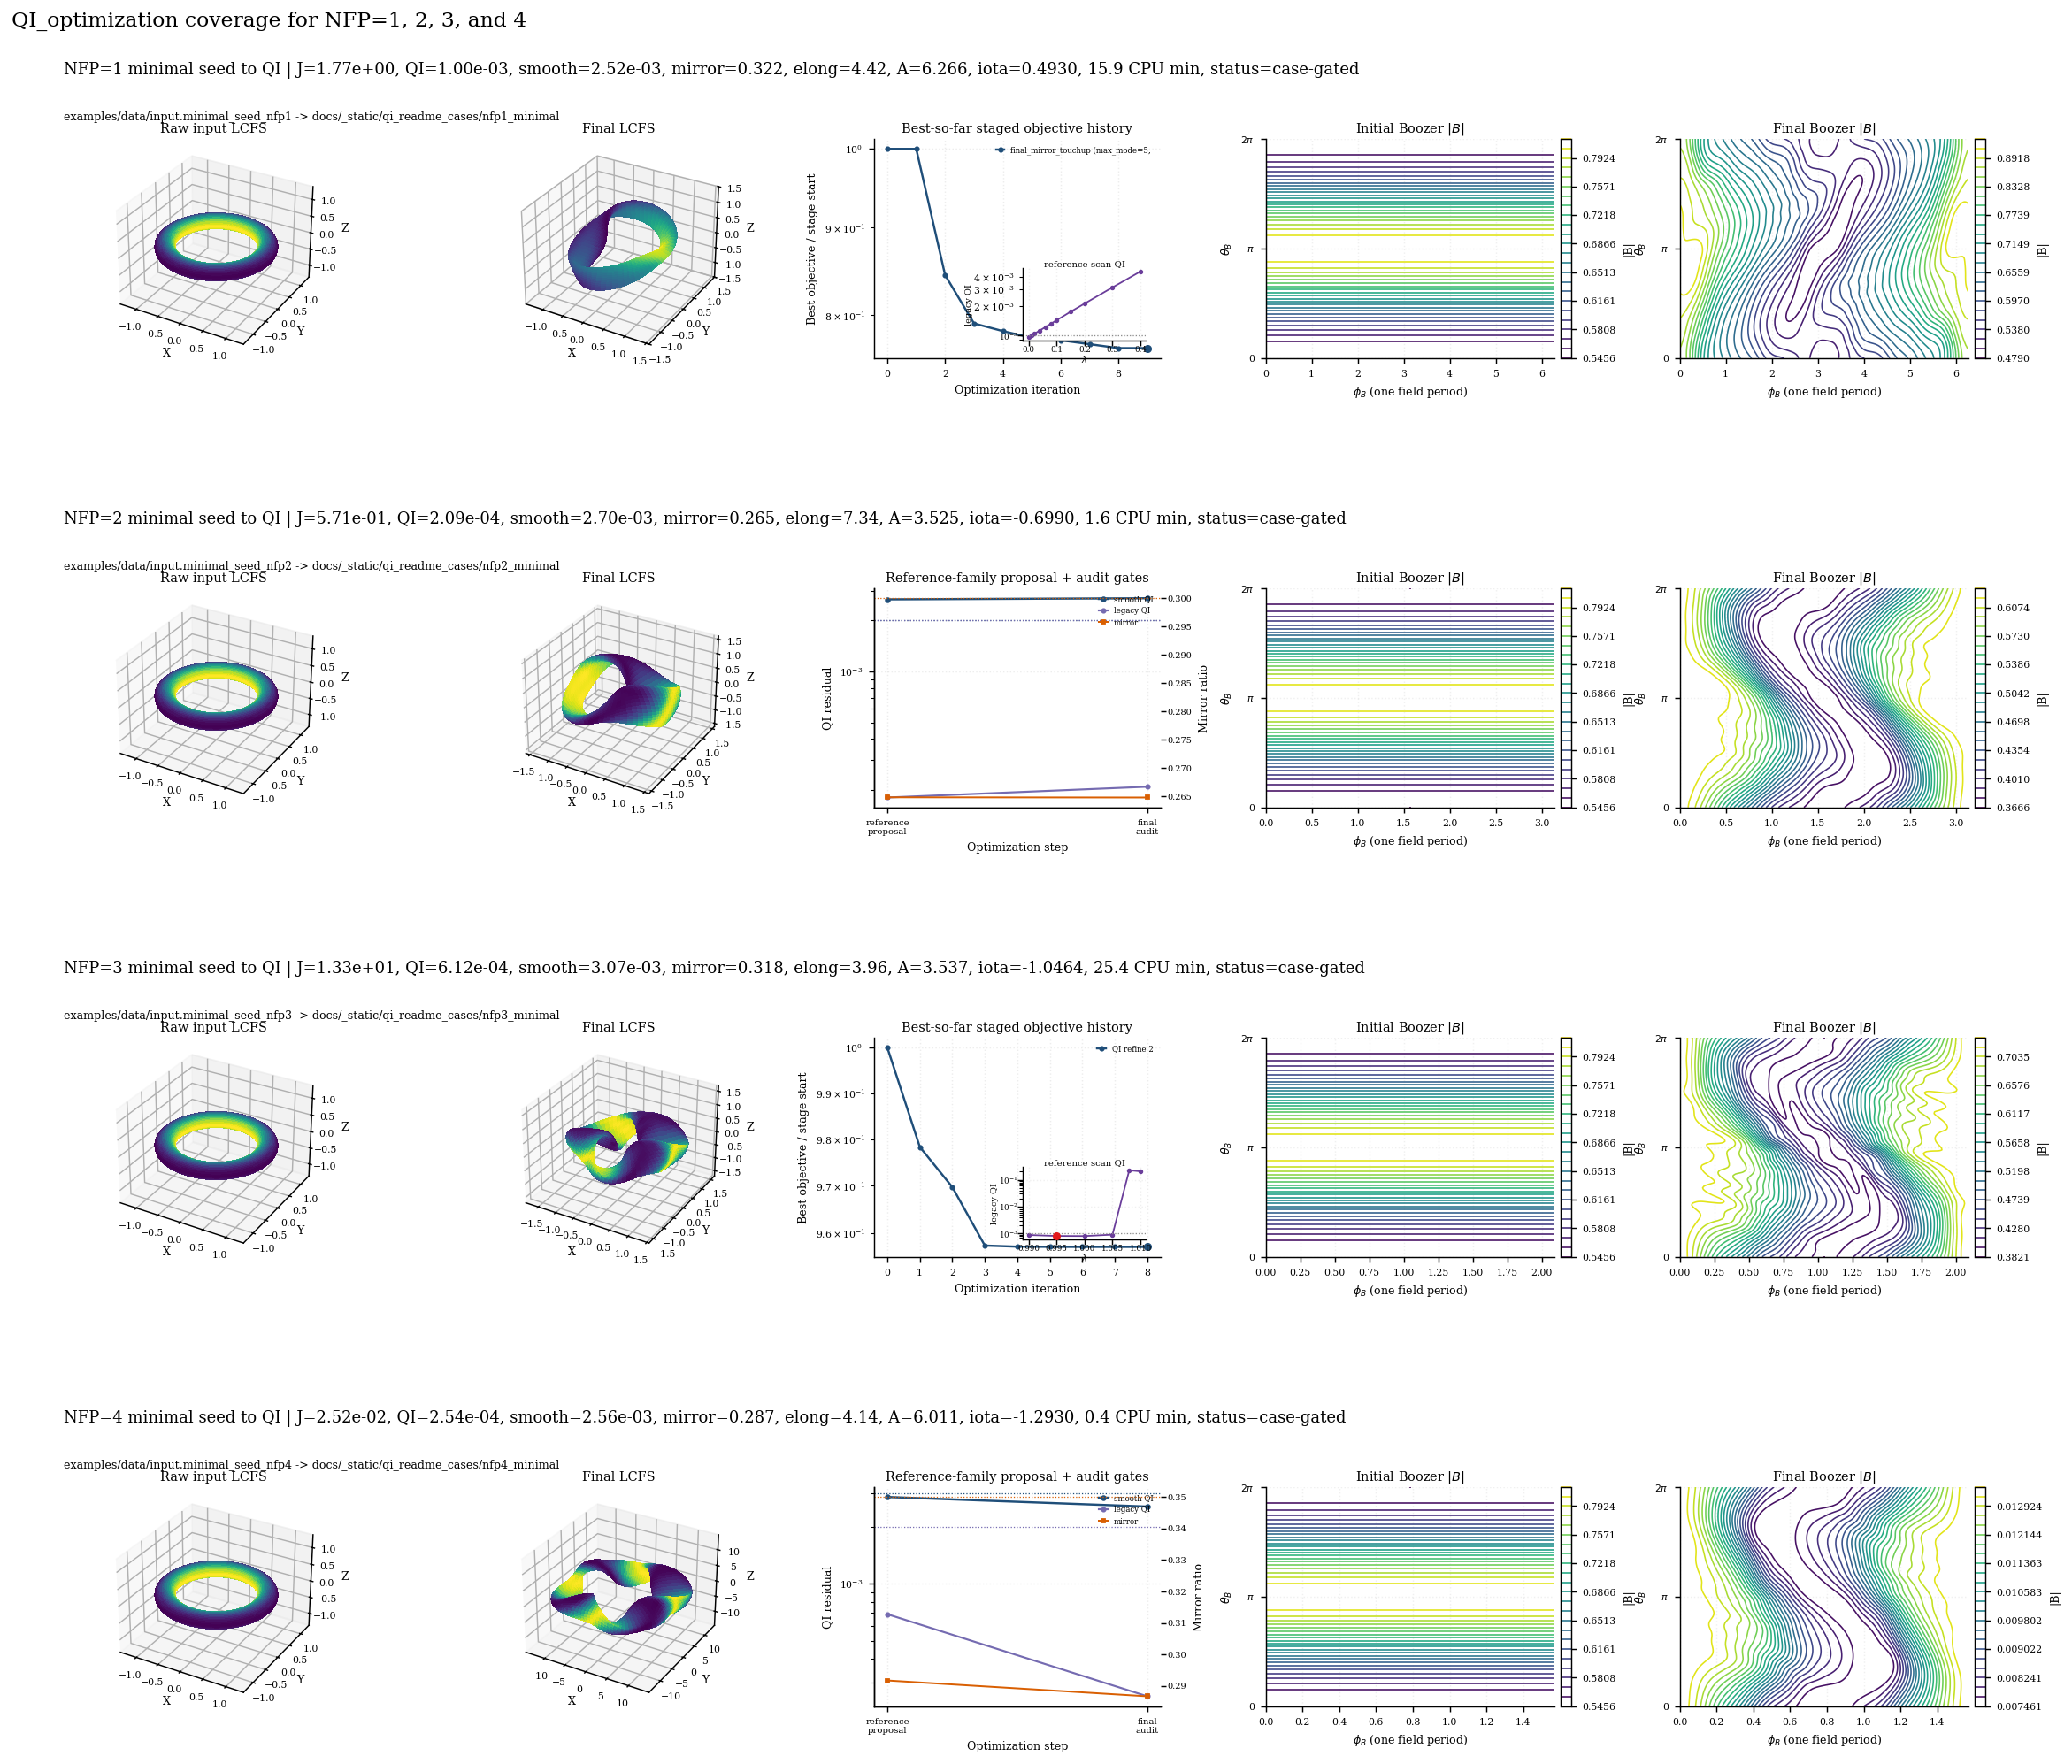

The file beside this chart, header and first rows:
case, input_file, output_dir, initial_wout, note, validation_status, expected_gate_status, qi_seed_gate_passed, qi_engineering_gate_passed, qi_gate_failures, readme_gate_failures, objective_final, qi_smooth_total, qi_legacy_total, qi_mirror_ratio_max, qi_mirror_ratio_target, qi_max_elongation, qi_elongation_target, aspect, target_aspect, mean_iota, qi_nfp, cpu_time_min, published_stage_cpu_time_min
NFP=1 minimal seed to QI, examples/data/input.minimal_seed_nfp1, docs/_static/qi_readme_cases/nfp1_minima…, docs/_static/qi_readme_cases/nfp1_minima…, minimal/circular seed with same-NFP QI r…, case-gated, candidate, True, True, , , 1.773, 0.002516, 0.001001, 0.3218, 0.35, 4.419, 10.0, 6.266, 6.0, 0.493, 1, 15.92, 15.92
NFP=2 minimal seed to QI, examples/data/input.minimal_seed_nfp2, docs/_static/qi_readme_cases/nfp2_minima…, docs/_static/qi_readme_cases/nfp2_minima…, minimal/circular seed with deterministic…, case-gated, candidate, False, False, smooth_qi, , 0.5713, 0.002705, 0.0002087, 0.2648, 0.3, 7.343, 8.2, 3.525, 5.0, -0.699, 2, 1.573, 1.573
NFP=3 minimal seed to QI, examples/data/input.minimal_seed_nfp3, docs/_static/qi_readme_cases/nfp3_minima…, docs/_static/qi_readme_cases/nfp3_minima…, minimal/circular seed with same-NFP QI r…, case-gated, candidate, True, True, , , 13.34, 0.003074, 0.0006119, 0.3176, 0.35, 3.962, 8.2, 3.537, 5.0, -1.046, 3, 25.39, 25.39
NFP=4 minimal seed to QI, examples/data/input.minimal_seed_nfp4, docs/_static/qi_readme_cases/nfp4_minima…, docs/_static/qi_readme_cases/nfp4_minima…, minimal/circular seed with same-NFP fini…, case-gated, candidate, True, True, , , 0.0252, 0.002565, 0.000254, 0.2867, 0.35, 4.139, 8.2, 6.011, 6.0, -1.293, 4, 0.3748, 0.3748
